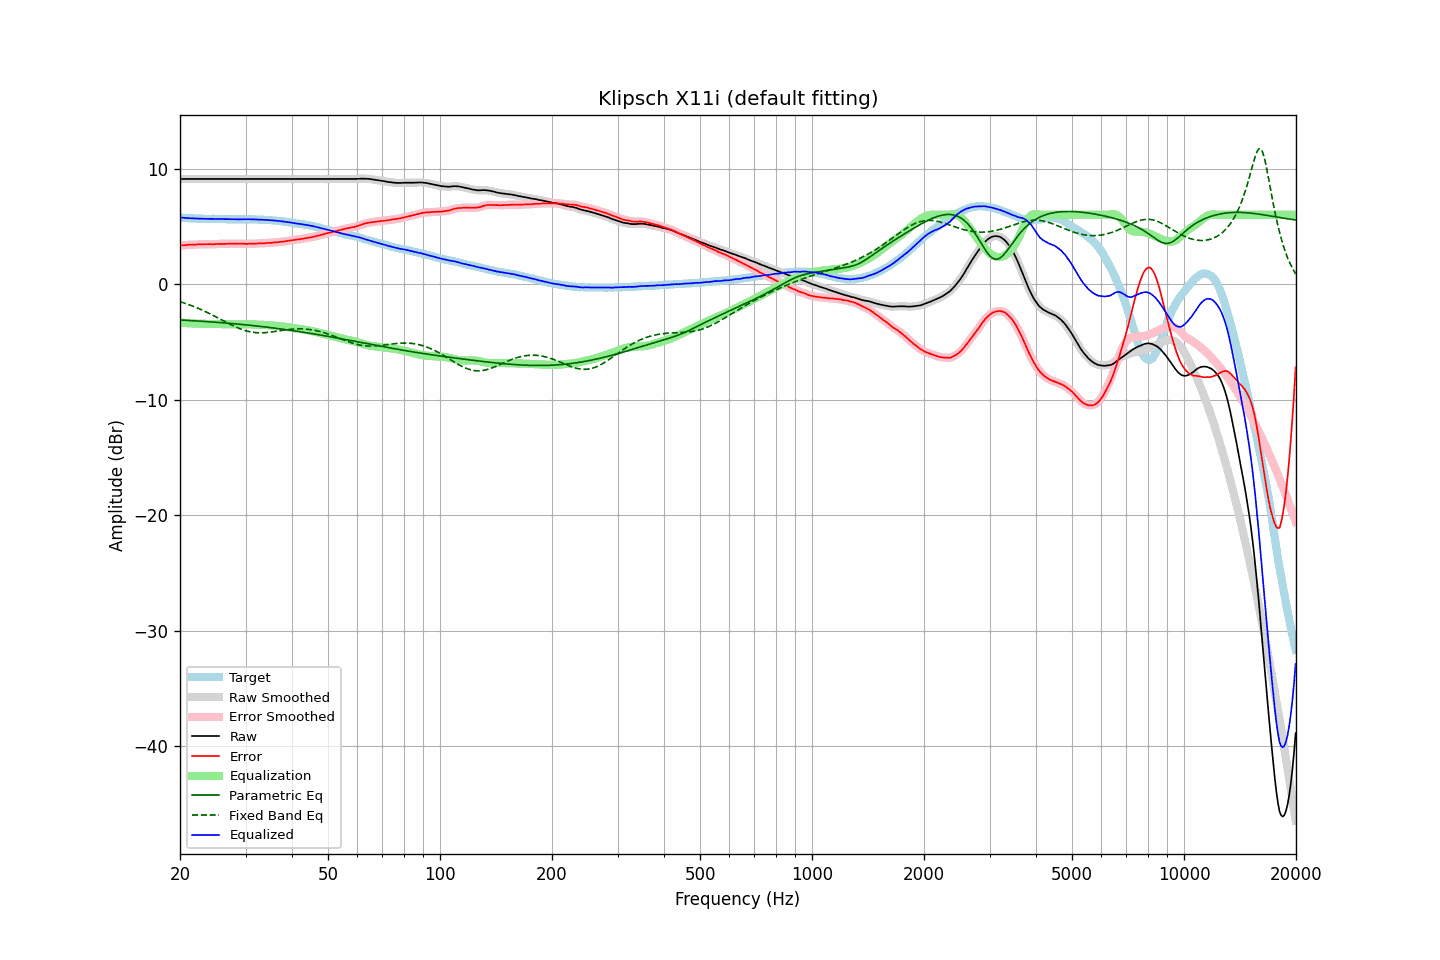

Data behind this chart, as committed beside it:
frequency, raw, error, smoothed, error_smoothed, equalization, parametric_eq, fixed_band_eq, equalized_raw, equalized_smoothed, target
20.00, 9.10, 3.33, 9.10, 3.34, -3.34, -3.11, -1.53, 5.76, 5.76, 5.76
20.20, 9.10, 3.35, 9.10, 3.35, -3.35, -3.12, -1.57, 5.75, 5.75, 5.74
20.40, 9.10, 3.36, 9.10, 3.36, -3.36, -3.13, -1.62, 5.74, 5.74, 5.73
20.61, 9.10, 3.36, 9.10, 3.37, -3.37, -3.13, -1.66, 5.73, 5.73, 5.73
20.81, 9.10, 3.38, 9.10, 3.38, -3.38, -3.14, -1.71, 5.72, 5.72, 5.71
21.02, 9.10, 3.39, 9.10, 3.39, -3.39, -3.15, -1.76, 5.71, 5.71, 5.70
21.23, 9.10, 3.41, 9.10, 3.40, -3.40, -3.16, -1.81, 5.70, 5.70, 5.69
21.44, 9.10, 3.40, 9.10, 3.40, -3.41, -3.17, -1.86, 5.69, 5.69, 5.70
21.66, 9.10, 3.41, 9.10, 3.41, -3.41, -3.17, -1.91, 5.68, 5.68, 5.69
21.87, 9.10, 3.42, 9.10, 3.41, -3.42, -3.18, -1.97, 5.68, 5.68, 5.68
22.09, 9.10, 3.43, 9.10, 3.43, -3.42, -3.19, -2.02, 5.67, 5.67, 5.67
22.31, 9.10, 3.43, 9.10, 3.43, -3.43, -3.20, -2.08, 5.67, 5.67, 5.67
22.54, 9.10, 3.44, 9.10, 3.43, -3.43, -3.21, -2.14, 5.66, 5.66, 5.66
22.76, 9.10, 3.43, 9.10, 3.44, -3.44, -3.22, -2.20, 5.66, 5.66, 5.67
22.99, 9.10, 3.44, 9.10, 3.44, -3.44, -3.23, -2.26, 5.65, 5.65, 5.66
23.22, 9.10, 3.45, 9.10, 3.45, -3.45, -3.23, -2.33, 5.65, 5.65, 5.65
23.45, 9.10, 3.45, 9.10, 3.45, -3.45, -3.24, -2.39, 5.65, 5.65, 5.64
23.69, 9.10, 3.45, 9.10, 3.45, -3.45, -3.25, -2.46, 5.65, 5.65, 5.64
23.92, 9.10, 3.45, 9.10, 3.45, -3.45, -3.26, -2.53, 5.65, 5.65, 5.64
24.16, 9.10, 3.45, 9.10, 3.45, -3.45, -3.27, -2.60, 5.64, 5.64, 5.64
24.40, 9.10, 3.44, 9.10, 3.45, -3.45, -3.28, -2.67, 5.64, 5.64, 5.65
24.65, 9.10, 3.45, 9.10, 3.45, -3.46, -3.29, -2.74, 5.64, 5.64, 5.65
24.89, 9.10, 3.46, 9.10, 3.46, -3.46, -3.30, -2.81, 5.64, 5.64, 5.64
25.14, 9.10, 3.47, 9.10, 3.46, -3.46, -3.31, -2.88, 5.63, 5.63, 5.63
25.39, 9.10, 3.47, 9.10, 3.47, -3.47, -3.32, -2.96, 5.63, 5.63, 5.63
25.65, 9.10, 3.48, 9.10, 3.48, -3.47, -3.33, -3.03, 5.62, 5.62, 5.62
25.91, 9.10, 3.48, 9.10, 3.48, -3.48, -3.35, -3.10, 5.62, 5.62, 5.62
26.16, 9.10, 3.47, 9.10, 3.48, -3.48, -3.36, -3.18, 5.62, 5.62, 5.62
26.43, 9.10, 3.48, 9.10, 3.48, -3.48, -3.37, -3.25, 5.61, 5.61, 5.61
26.69, 9.10, 3.48, 9.10, 3.48, -3.49, -3.38, -3.32, 5.61, 5.61, 5.61
26.96, 9.10, 3.49, 9.10, 3.49, -3.49, -3.39, -3.40, 5.61, 5.61, 5.61
27.23, 9.10, 3.50, 9.10, 3.49, -3.49, -3.40, -3.47, 5.61, 5.61, 5.60
27.50, 9.10, 3.50, 9.10, 3.49, -3.49, -3.41, -3.54, 5.60, 5.60, 5.60
27.77, 9.10, 3.49, 9.10, 3.49, -3.49, -3.43, -3.60, 5.60, 5.60, 5.61
28.05, 9.10, 3.49, 9.10, 3.49, -3.49, -3.44, -3.67, 5.60, 5.60, 5.61
28.33, 9.10, 3.49, 9.10, 3.49, -3.49, -3.45, -3.73, 5.60, 5.60, 5.60
28.62, 9.10, 3.49, 9.10, 3.49, -3.49, -3.46, -3.79, 5.61, 5.61, 5.60
28.90, 9.10, 3.49, 9.10, 3.49, -3.49, -3.48, -3.85, 5.61, 5.61, 5.61
29.19, 9.10, 3.49, 9.10, 3.49, -3.49, -3.49, -3.90, 5.61, 5.61, 5.61
29.48, 9.10, 3.49, 9.10, 3.49, -3.49, -3.50, -3.95, 5.61, 5.61, 5.61
29.78, 9.10, 3.49, 9.10, 3.48, -3.48, -3.52, -4.00, 5.61, 5.61, 5.61
30.08, 9.10, 3.47, 9.10, 3.48, -3.48, -3.53, -4.04, 5.61, 5.61, 5.62
30.38, 9.10, 3.48, 9.10, 3.48, -3.48, -3.55, -4.08, 5.61, 5.61, 5.61
30.68, 9.10, 3.49, 9.10, 3.48, -3.49, -3.56, -4.11, 5.61, 5.61, 5.61
30.99, 9.10, 3.49, 9.10, 3.49, -3.49, -3.57, -4.14, 5.61, 5.61, 5.61
31.30, 9.10, 3.49, 9.10, 3.49, -3.49, -3.59, -4.17, 5.60, 5.60, 5.61
31.61, 9.10, 3.49, 9.10, 3.50, -3.50, -3.60, -4.19, 5.60, 5.60, 5.60
31.93, 9.10, 3.51, 9.10, 3.50, -3.50, -3.62, -4.20, 5.59, 5.59, 5.59
32.24, 9.10, 3.51, 9.10, 3.51, -3.51, -3.63, -4.21, 5.59, 5.59, 5.59
32.57, 9.10, 3.52, 9.10, 3.52, -3.51, -3.65, -4.22, 5.58, 5.58, 5.58
32.89, 9.10, 3.52, 9.10, 3.52, -3.52, -3.67, -4.22, 5.58, 5.58, 5.57
33.22, 9.10, 3.53, 9.10, 3.53, -3.53, -3.68, -4.22, 5.57, 5.57, 5.57
33.55, 9.10, 3.53, 9.10, 3.53, -3.53, -3.70, -4.21, 5.56, 5.56, 5.57
33.89, 9.10, 3.54, 9.10, 3.54, -3.54, -3.71, -4.20, 5.55, 5.55, 5.55
34.23, 9.10, 3.55, 9.10, 3.55, -3.55, -3.73, -4.19, 5.55, 5.55, 5.54
34.57, 9.10, 3.56, 9.10, 3.56, -3.56, -3.75, -4.18, 5.54, 5.54, 5.54
34.92, 9.10, 3.57, 9.10, 3.57, -3.57, -3.76, -4.16, 5.53, 5.53, 5.53
35.27, 9.10, 3.56, 9.10, 3.58, -3.58, -3.78, -4.15, 5.52, 5.52, 5.53
35.62, 9.10, 3.60, 9.10, 3.59, -3.59, -3.80, -4.13, 5.51, 5.51, 5.50
35.97, 9.10, 3.60, 9.10, 3.60, -3.60, -3.82, -4.11, 5.50, 5.50, 5.49
... 635 more rows
